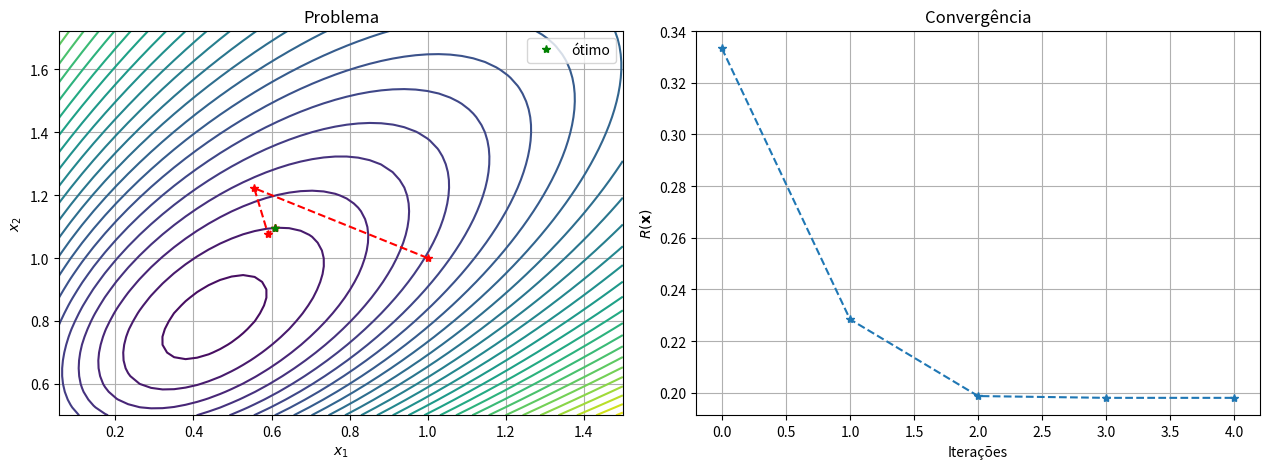

Reproduce this figure in Python.
import numpy as np
from matplotlib import pyplot as plt
from scipy.optimize import minimize


class ProblemaMassaMola:
    """Problema de otimização do quociente de Rayleigh para sistema massa-mola."""

    def __init__(self):
        self.M = np.eye(3)
        self.K = np.array([[2, -1, 0],
                           [-1, 2, -1],
                           [0, -1, 1]], dtype=float)

    def funcaoobjetivo(self, x):
        x = np.asarray(x, dtype=float).reshape(-1)
        numerador = x @ self.K @ x
        denominador = x @ self.M @ x
        return numerador / denominador


class Solution:
    def __init__(self, x=None, fx=None, iter=None, aval=None, xhist=None,
                 fxhist=None):
        self.x = x.reshape(x.size)
        self.fx = fx
        self.iter = iter
        self.aval = aval
        self.xhist = xhist
        self.fxhist = fxhist

    def resultados(self, func, xlim, ylim, x3_fix, levels=None):
        x1, x2 = np.meshgrid(np.linspace(xlim[0], xlim[1]),
                             np.linspace(ylim[0], ylim[1]))

        f = np.zeros(x1.shape)
        for i in range(x1.shape[0]):
            for j in range(x1.shape[1]):
                f[i, j] = func(np.array([x1[i, j], x2[i, j], x3_fix]))

        _, axis = plt.subplots(ncols=2, figsize=[2 * 6.4, 4.8])
        if levels is not None:
            axis[0].contour(x1, x2, f, levels=levels)
        else:
            axis[0].contour(x1, x2, f, levels=30)
        axis[0].plot(self.xhist[:, 0], self.xhist[:, 1], '--*r')
        axis[0].plot(self.x[0], self.x[1], '*g', label='ótimo')
        axis[0].set_xlabel(r'$x_1$')
        axis[0].set_ylabel(r'$x_2$')
        axis[0].set_title('Problema')
        axis[0].legend()
        axis[0].grid()

        axis[1].plot(self.fxhist, '--*')
        axis[1].set_xlabel('Iterações')
        axis[1].set_ylabel(r'$R(\mathbf{x})$')
        axis[1].set_title('Convergência')
        axis[1].grid()

        plt.tight_layout()
        plt.show()

    def __str__(self):
        mensagem = ''
        mensagem += 'Solução ótima: ' + str(self.x) + '\n'
        mensagem += 'Número de iterações: %d\n' % self.iter
        mensagem += 'Número de avaliações: %d' % self.aval
        return mensagem


class QuasiNewton:
    """Método Quasi-Newton (BFGS) via scipy.optimize.minimize."""

    def __init__(self, maximo_iteracoes=1000, maximo_avaliacoes=15000):
        self.maximo_iteracoes = maximo_iteracoes
        self.maximo_avaliacoes = maximo_avaliacoes

    def resolva(self, func, solucao_inicial):
        xhist = [np.asarray(solucao_inicial, dtype=float).reshape(-1)]
        fxhist = [func(xhist[0])]

        def callback(xk):
            xk = np.asarray(xk, dtype=float).reshape(-1)
            xhist.append(xk.copy())
            fxhist.append(func(xk))

        resultado = minimize(func, solucao_inicial, method='BFGS',
                             callback=callback,
                             options={'maxiter': self.maximo_iteracoes})

        solucao = Solution(
            x=resultado.x,
            fx=resultado.fun,
            iter=resultado.nit,
            aval=resultado.nfev,
            xhist=np.array(xhist),
            fxhist=np.array(fxhist),
        )
        return solucao

if __name__ == '__main__':
    problema = ProblemaMassaMola()

    maximo_iteracoes = 1000
    maximo_avaliacoes = 15000
    solucao_inicial = [1, 1, 1]

    metodo = QuasiNewton(maximo_iteracoes=maximo_iteracoes,
                         maximo_avaliacoes=maximo_avaliacoes)
    solucao = metodo.resolva(problema.funcaoobjetivo, solucao_inicial)

    solucao_final = solucao.x
    funcaoobjetivo_final = solucao.fx
    numero_iteracoes = solucao.iter
    numero_avaliacoes = solucao.aval

    print(f'Vetor x ótimo: {solucao_final}')
    print(f'Função-objetivo final R(x*): {funcaoobjetivo_final}')
    print(f'Número de iterações: {numero_iteracoes}')
    print(f'Número de avaliações: {numero_avaliacoes}')

    x3_fix = solucao_inicial[2]
    margem = 0.5
    xlim = [solucao.xhist[:, 0].min() - margem,
            solucao.xhist[:, 0].max() + margem]
    ylim = [solucao.xhist[:, 1].min() - margem,
            solucao.xhist[:, 1].max() + margem]

    solucao.resultados(problema.funcaoobjetivo, xlim, ylim, x3_fix)
